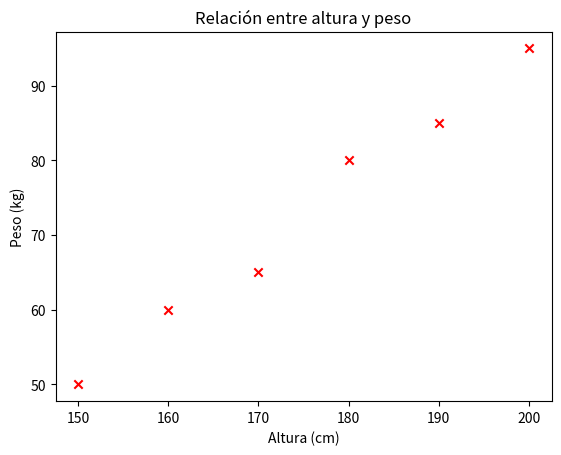

Here is the Python script that generated this plot:
# Se emplean para mostrar la relación entre dos variables numéricas, detectando
# correlaciones o agrupamientos.
import matplotlib.pyplot as plt
# Datos
altura = [150, 160, 170, 180, 190, 200]
peso = [50, 60, 65, 80, 85, 95]
# Diagrama de dispersión
plt.scatter(altura, peso, color="red", marker="x")
plt.title("Relación entre altura y peso")
plt.xlabel("Altura (cm)")
plt.ylabel("Peso (kg)")
plt.show()
